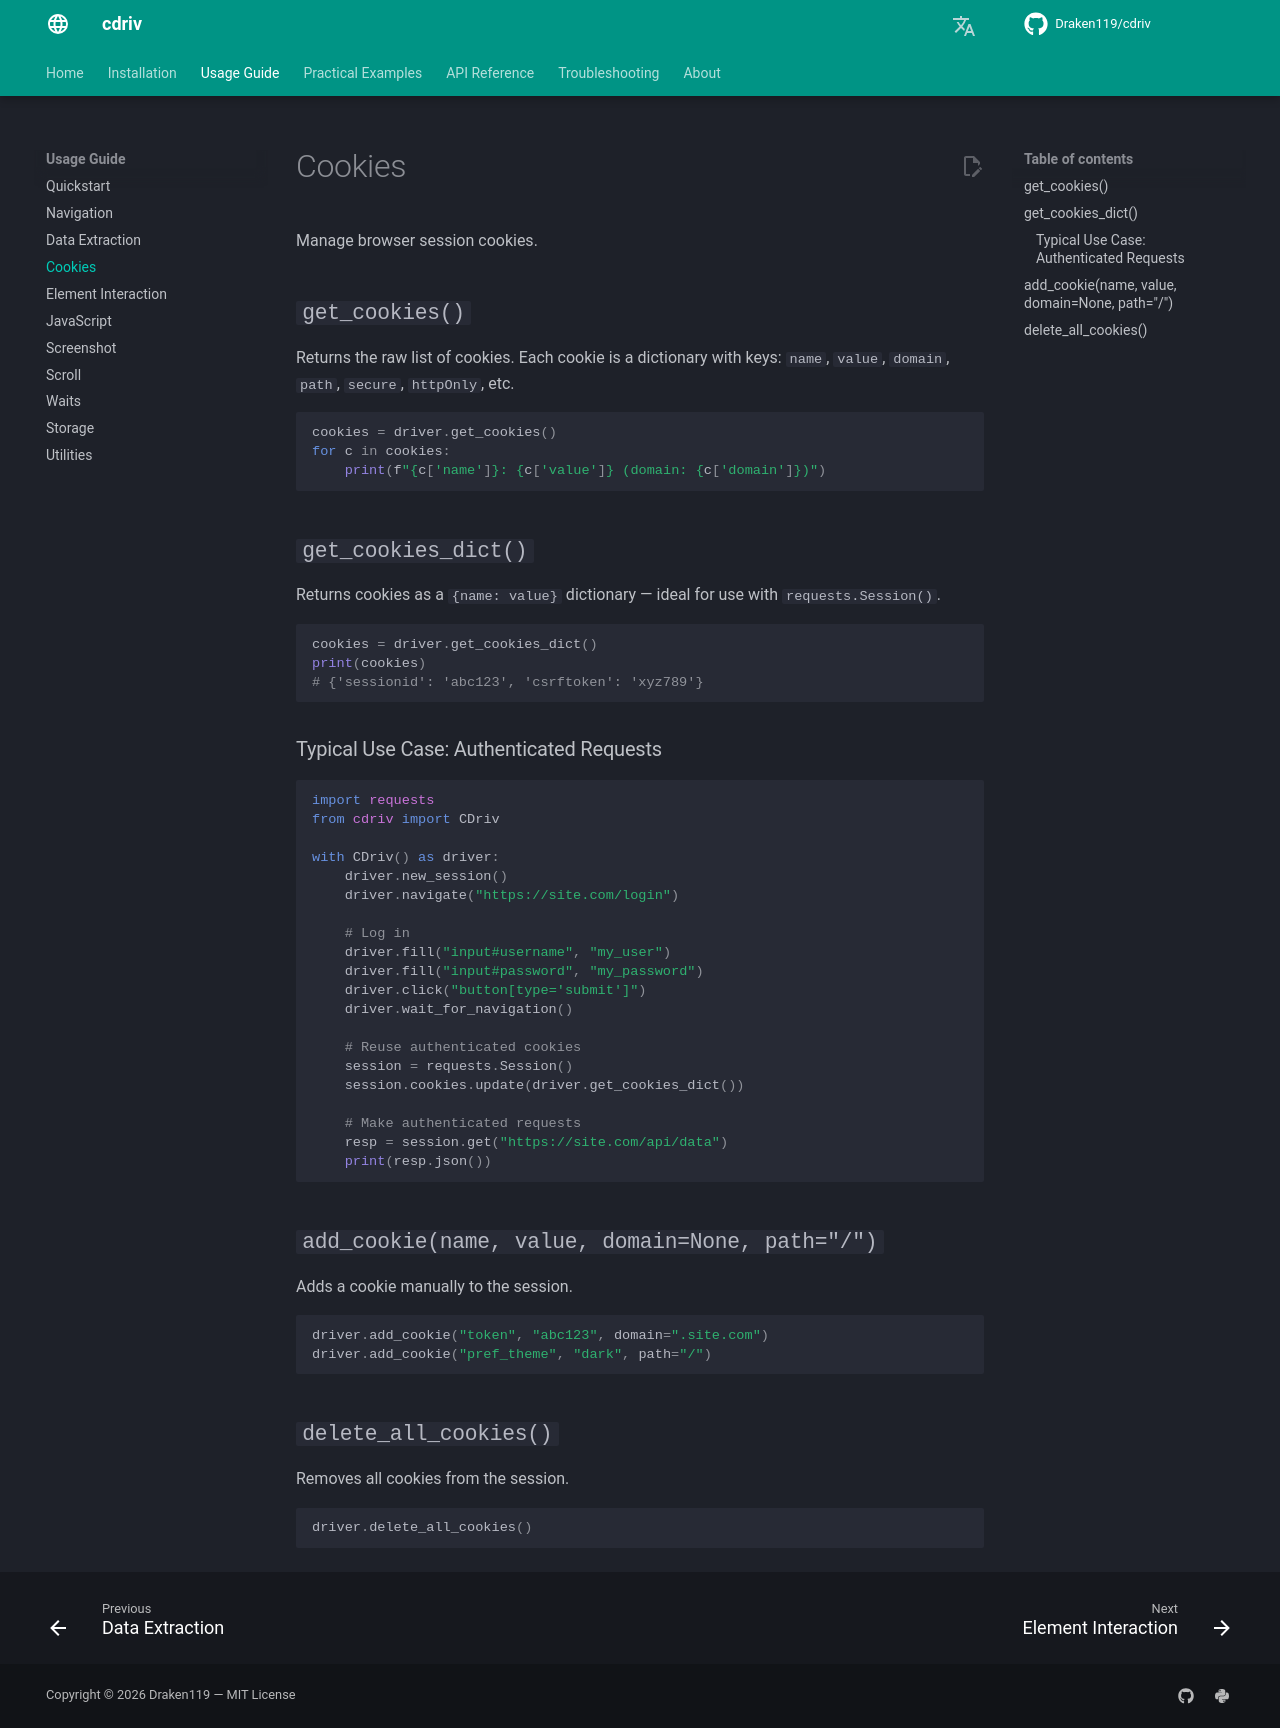

repository: Draken119/cdriv · page: usage/cookies/index.html · generator: mkdocs

# Cookies

Manage browser session cookies.

## `get_cookies()`

Returns the raw list of cookies. Each cookie is a dictionary with keys:
`name`, `value`, `domain`, `path`, `secure`, `httpOnly`, etc.

```python
cookies = driver.get_cookies()
for c in cookies:
    print(f"{c['name']}: {c['value']} (domain: {c['domain']})")
```

## `get_cookies_dict()`

Returns cookies as a `{name: value}` dictionary — ideal for use with
`requests.Session()`.

```python
cookies = driver.get_cookies_dict()
print(cookies)
# {'sessionid': 'abc123', 'csrftoken': 'xyz789'}
```

### Typical Use Case: Authenticated Requests

```python
import requests
from cdriv import CDriv

with CDriv() as driver:
    driver.new_session()
    driver.navigate("https://site.com/login")

    # Log in
    driver.fill("input#username", "my_user")
    driver.fill("input#password", "my_password")
    driver.click("button[type='submit']")
    driver.wait_for_navigation()

    # Reuse authenticated cookies
    session = requests.Session()
    session.cookies.update(driver.get_cookies_dict())

    # Make authenticated requests
    resp = session.get("https://site.com/api/data")
    print(resp.json())
```

## `add_cookie(name, value, domain=None, path="/")`

Adds a cookie manually to the session.

```python
driver.add_cookie("token", "abc123", domain=".site.com")
driver.add_cookie("pref_theme", "dark", path="/")
```

## `delete_all_cookies()`

Removes all cookies from the session.

```python
driver.delete_all_cookies()
```
